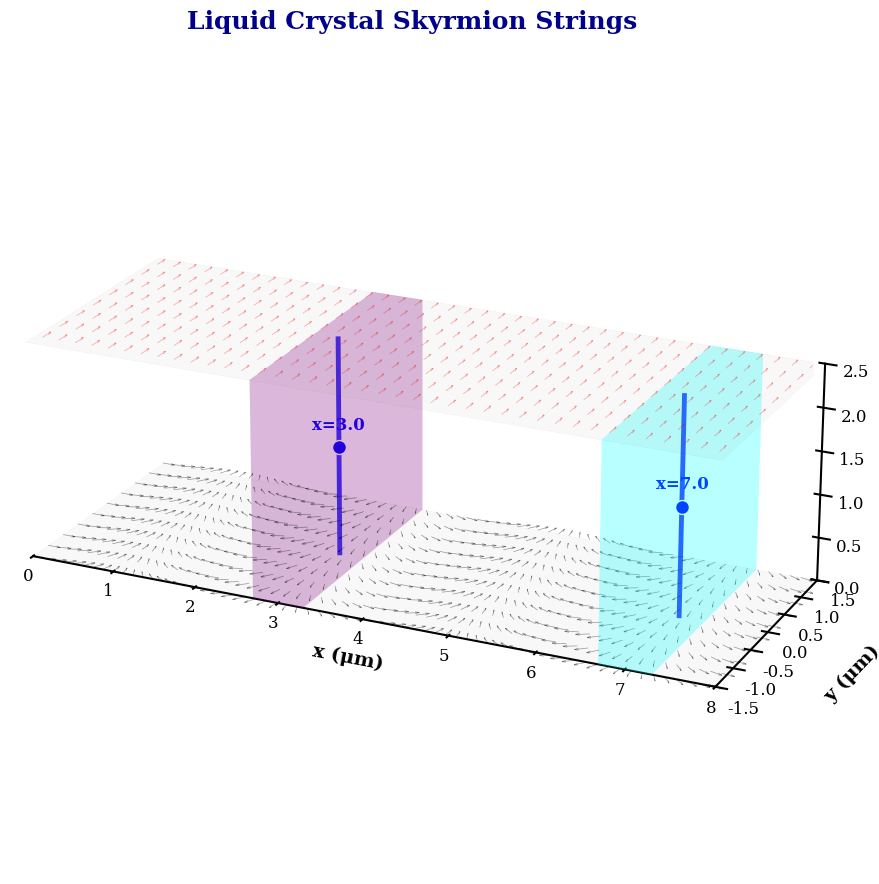

This chart was generated by the following Python code:
# 液晶斯格明子弦的3D可视化代码

import numpy as np 
import matplotlib.pyplot as plt 
from mpl_toolkits.mplot3d import Axes3D 
from mpl_toolkits.mplot3d.art3d import Poly3DCollection 
from matplotlib.colors import LinearSegmentedColormap 

# 设置matplotlib参数以获得科研级别的可视化效果
plt.rcParams['font.family'] = 'serif'  # 使用衬线字体
plt.rcParams['font.size'] = 12  # 设置基础字体大小
plt.rcParams['axes.linewidth'] = 1.5  # 坐标轴线条宽度
plt.rcParams['xtick.major.width'] = 1.5  # x轴主刻度线宽度
plt.rcParams['ytick.major.width'] = 1.5  # y轴主刻度线宽度
plt.rcParams['xtick.minor.width'] = 1.0  # x轴次刻度线宽度
plt.rcParams['ytick.minor.width'] = 1.0  # y轴次刻度线宽度
plt.rcParams['legend.frameon'] = False  # 图例无边框
plt.rcParams['figure.dpi'] = 300  # 图像分辨率

class SkyrmionVisualizer:

    
    def __init__(self, period_length=2.0, box_length=8.0, box_width=3.0, box_thickness=2.5):
        self.period_length = period_length
        self.box_length = box_length
        self.box_width = box_width
        self.box_thickness = box_thickness
        
        # 斯格明子核心位置（基于反向平行机制：x = 1.5L 和 3.5L）
        self.skyrmion_positions = [1.5 * period_length, 3.5 * period_length]
        
        # 初始化图形
        self.fig = plt.figure(figsize=(16, 9))
        self.ax = self.fig.add_subplot(111, projection='3d')
        
        # 设置图形样式
        self._setup_figure_style()
    
    def _setup_figure_style(self):
        # 移除网格和背景面板
        self.ax.grid(False)
        self.ax.xaxis.set_pane_color((1.0, 1.0, 1.0, 0.0))
        self.ax.yaxis.set_pane_color((1.0, 1.0, 1.0, 0.0))
        self.ax.zaxis.set_pane_color((1.0, 1.0, 1.0, 0.0))
        
        # 设置坐标轴范围
        self.ax.set_xlim(0, self.box_length)
        self.ax.set_ylim(-self.box_width / 2, self.box_width / 2)
        self.ax.set_zlim(0, self.box_thickness)
        
        # 设置坐标轴比例
        self.ax.set_box_aspect([self.box_length, self.box_width, self.box_thickness])
        
        # 设置坐标轴标签
        self.ax.set_xlabel('x (μm)', fontsize=14, labelpad=15, fontweight='bold')
        self.ax.set_ylabel('y (μm)', fontsize=14, labelpad=15, fontweight='bold')
        self.ax.set_zlabel('z (μm)', fontsize=14, labelpad=15, fontweight='bold')
        
        # 设置标题
        self.ax.set_title('Liquid Crystal Skyrmion Strings', 
                         pad=30, fontsize=18, fontweight='bold', color='darkblue')
        
        # 设置视角
        self.ax.view_init(elev=22, azim=-65)
    
    def _draw_substrates(self):
        # 底部基板
        verts_b = [[(0, -self.box_width / 2, 0), 
                   (self.box_length, -self.box_width / 2, 0), 
                   (self.box_length, self.box_width / 2, 0), 
                   (0, self.box_width / 2, 0)]]
        self.ax.add_collection3d(Poly3DCollection(verts_b, 
                                                 alpha=0.05, 
                                                 color='gray', 
                                                 edgecolor='k', 
                                                 linewidth=0.3))
        
        # 顶部基板
        verts_t = [[(0, -self.box_width / 2, self.box_thickness), 
                   (self.box_length, -self.box_width / 2, self.box_thickness), 
                   (self.box_length, self.box_width / 2, self.box_thickness), 
                   (0, self.box_width / 2, self.box_thickness)]]
        self.ax.add_collection3d(Poly3DCollection(verts_t, 
                                                 alpha=0.05, 
                                                 color='gray', 
                                                 edgecolor='k', 
                                                 linewidth=0.3))
    
    def _draw_bottom_directors(self):
        # 生成高密度网格
        x_dense = np.linspace(0, self.box_length, 130)
        y_dense = np.linspace(-self.box_width / 2, self.box_width / 2, 10)
        X_d, Y_d = np.meshgrid(x_dense, y_dense)
        
        # 计算指向矢方向（基于周期性排列）
        alpha_d = np.pi * X_d / self.period_length
        U_d, V_d = np.cos(alpha_d), np.sin(alpha_d)
        W_d = np.zeros_like(X_d)
        
        # 绘制指向矢
        self.ax.quiver(X_d[:, ::2], Y_d[:, ::2], W_d[:, ::2], 
                       U_d[:, ::2], V_d[:, ::2], W_d[:, ::2], 
                       length=0.15, color='black', alpha=0.4, linewidth=0.5)
    
    def _draw_top_directors(self):
        # 生成网格
        x_top = np.linspace(0.1, self.box_length - 0.1, 40)
        y_top = np.linspace(-self.box_width / 2 + 0.2, self.box_width / 2 - 0.2, 8)
        X_t, Y_t = np.meshgrid(x_top, y_top)
        
        # 绘制沿y轴的指向矢
        self.ax.quiver(X_t, Y_t, self.box_thickness, 
                       np.zeros_like(X_t), np.ones_like(X_t), np.zeros_like(X_t), 
                       length=0.18, color='red', alpha=0.3, linewidth=0.6)
    
    def _draw_skyrmion_strings(self):
        for i, px in enumerate(self.skyrmion_positions):
            # 绘制核心立方体
            self._draw_skyrmion_core(px, i)
            
            # 绘制弦
            self._draw_skyrmion_string(px)
    
    def _draw_skyrmion_core(self, px, index):
        w = 0.6  # 核心立方体宽度
        x_r, y_r, z_r = [px - w / 2, px + w / 2], \
                        [-self.box_width / 2, self.box_width / 2], \
                        [0, self.box_thickness]
        
        # 定义立方体的六个面
        faces = [
            [(x_r[0], y_r[0], z_r[0]), (x_r[1], y_r[0], z_r[0]), 
             (x_r[1], y_r[1], z_r[0]), (x_r[0], y_r[1], z_r[0])],
            [(x_r[0], y_r[0], z_r[1]), (x_r[1], y_r[0], z_r[1]), 
             (x_r[1], y_r[1], z_r[1]), (x_r[0], y_r[1], z_r[1])],
            [(x_r[0], y_r[0], z_r[0]), (x_r[1], y_r[0], z_r[0]), 
             (x_r[1], y_r[0], z_r[1]), (x_r[0], y_r[0], z_r[1])],
            [(x_r[1], y_r[0], z_r[0]), (x_r[1], y_r[1], z_r[0]), 
             (x_r[1], y_r[1], z_r[1]), (x_r[1], y_r[0], z_r[1])],
            [(x_r[1], y_r[1], z_r[0]), (x_r[0], y_r[1], z_r[0]), 
             (x_r[0], y_r[1], z_r[1]), (x_r[1], y_r[1], z_r[1])],
            [(x_r[0], y_r[1], z_r[0]), (x_r[0], y_r[0], z_r[0]), 
             (x_r[0], y_r[0], z_r[1]), (x_r[0], y_r[1], z_r[1])]
        ]
        
        # 使用不同颜色区分不同斯格明子
        core_colors = ['purple', 'cyan']
        color = core_colors[index % len(core_colors)]
        
        # 添加立方体
        self.ax.add_collection3d(Poly3DCollection(faces, 
                                                 alpha=0.15, 
                                                 color=color, 
                                                 edgecolor='none'))
    
    def _draw_skyrmion_string(self, px):
        # 生成弦的路径
        z_path = np.linspace(0, self.box_thickness, 60)
        
        # 绘制弦
        self.ax.plot([px] * 60, [0] * 60, z_path, 
                    color='blue', linewidth=3.5, alpha=0.8)
        
        # 添加弦的中间标记
        self.ax.scatter([px], [0], [self.box_thickness / 2], 
                       color='blue', s=100, edgecolors='white', zorder=10)
        
        # 添加x坐标标注
        self.ax.text(px, 0, self.box_thickness / 2 + 0.2, 
                    f'x={px:.1f}', ha='center', 
                    color='blue', weight='bold', fontsize=12)
    
    def visualize(self, save_path=None):
        # 绘制各组件
        self._draw_substrates()
        self._draw_bottom_directors()
        self._draw_top_directors()
        self._draw_skyrmion_strings()
        
        # 调整布局
        plt.tight_layout()
        
        # 保存图像（如果指定了路径）
        if save_path:
            plt.savefig(save_path, dpi=300, bbox_inches='tight')
            print(f"图像已保存到: {save_path}")
        
        # 显示图像
        plt.show()

if __name__ == "__main__":
    # 创建可视化实例
    visualizer = SkyrmionVisualizer()
    
    # 生成可视化并保存图像
    save_path = "skyrmion_visualization.png"
    visualizer.visualize(save_path)
